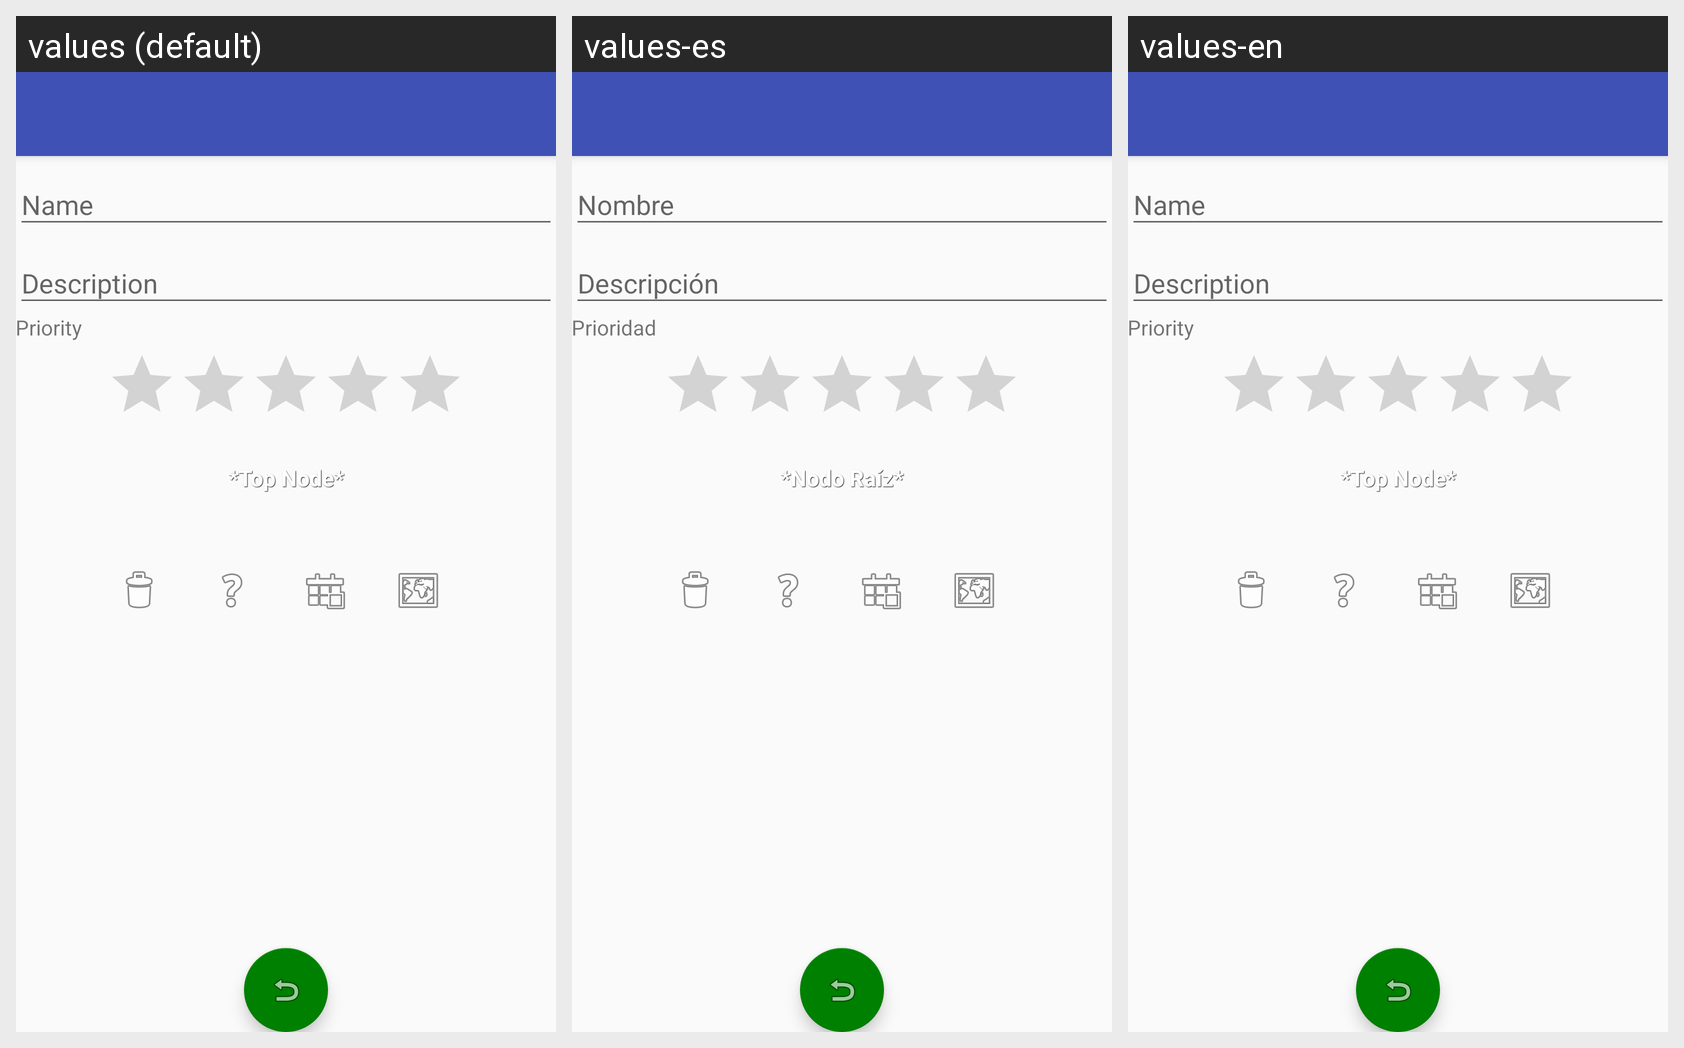

Locale-by-locale string values for the Android screen shown in this grid:
Android screen res/layout/act_edit.xml rendered under 3 locales, left to right: values (default), values-es, values-en. Device: Nexus 5 (rendered at 1080×1920; each locale shown at half size, 540×960, under a caption strip naming it); theme AppTheme.
Strings drawn on this screen, with the default value and each locale's value (text and hints the layout hard-codes, and strings that could not be matched under every locale, appear in the picture but are not listed):

prioridad
  values: Priority
  values-es: Prioridad
  values-en: Priority

nodo_padre
  values: *Top Node*
  values-es: *Nodo Raíz*
  values-en: *Top Node*
